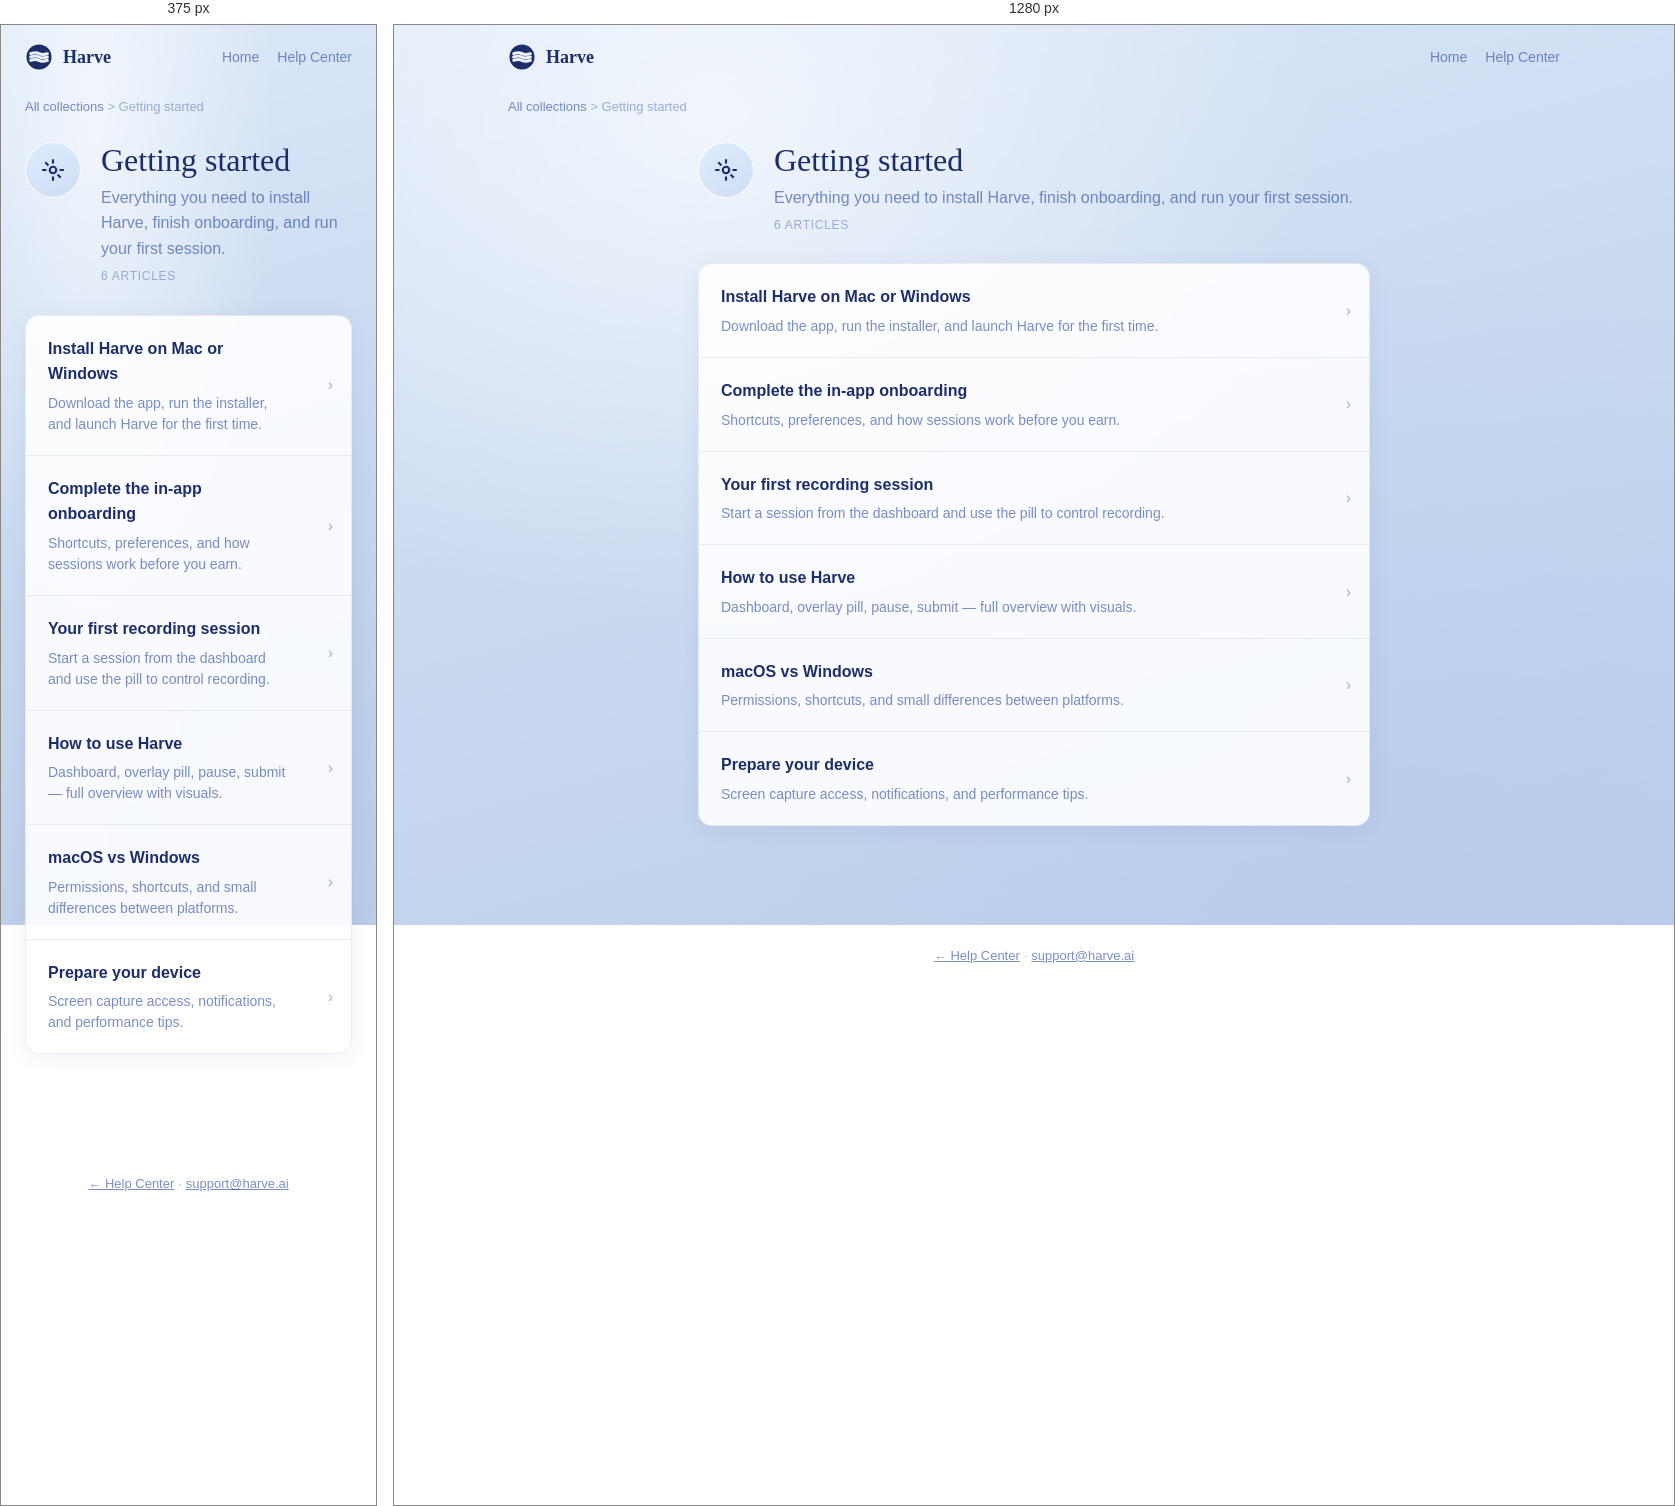
Rendered at 375 px and 1280 px, left to right.

<!-- file: getting-started.html -->
<!doctype html>
<html lang="en">
<head>
<meta charset="UTF-8">
<meta name="viewport" content="width=device-width, initial-scale=1.0">
<title>Getting started — Harve Help</title>
<link rel="icon" type="image/svg+xml" href="/favicon.svg">
<link rel="preconnect" href="https://fonts.googleapis.com">
<link href="https://fonts.googleapis.com/css2?family=Alice&family=DM+Sans:opsz,wght@9..40,400;9..40,500;9..40,600;9..40,700&display=swap" rel="stylesheet">
<link rel="stylesheet" href="support.css">
</head>
<body>

<header class="hc-top">
  <a class="logo" href="/support">
    <svg width="28" height="28" viewBox="0 0 20 20" fill="none"><defs><mask id="m"><rect width="20" height="20" fill="black"/><circle cx="10" cy="10" r="9" fill="white"/><path d="M4 7.6C6.5 6.75 8.5 6.75 10 7.6 11.5 8.45 13.5 8.45 16 7.6" stroke="black" stroke-width="2.1" stroke-linecap="round" fill="none"/><path d="M4 10C6.5 9.15 8.5 9.15 10 10 11.5 10.85 13.5 10.85 16 10" stroke="black" stroke-width="2.1" stroke-linecap="round" fill="none"/><path d="M4 12.4C6.5 11.55 8.5 11.55 10 12.4 11.5 13.25 13.5 13.25 16 12.4" stroke="black" stroke-width="2.1" stroke-linecap="round" fill="none"/></mask></defs><g mask="url(#m)"><circle cx="10" cy="10" r="9.2" fill="rgba(10,28,92,0.92)"/></g></svg>
    Harve
  </a>
  <nav class="hc-nav"><a href="/">Home</a><a href="/support">Help Center</a></nav>
</header>

<nav class="breadcrumb" aria-label="Breadcrumb">
  <a href="/support">All collections</a> &gt; Getting started
</nav>

<div class="collection-wrap">
  <div class="collection-head">
    <div class="collection-icon" aria-hidden="true">
      <svg width="26" height="26" viewBox="0 0 24 24" fill="none" stroke="currentColor" stroke-width="2"><path d="M12 2v4M12 18v4M4.93 4.93l2.83 2.83M16.24 16.24l2.83 2.83M2 12h4M18 12h4"/><circle cx="12" cy="12" r="3"/></svg>
    </div>
    <div>
      <h1>Getting started</h1>
      <p class="sub">Everything you need to install Harve, finish onboarding, and run your first session.</p>
      <p class="meta">6 articles</p>
    </div>
  </div>

  <div class="article-list">
    <a class="article-row" href="articles/install-harve"><div class="article-row-inner"><h2>Install Harve on Mac or Windows</h2><p>Download the app, run the installer, and launch Harve for the first time.</p></div><span class="article-row-chev" aria-hidden="true">›</span></a>
    <a class="article-row" href="articles/onboarding-flow"><div class="article-row-inner"><h2>Complete the in-app onboarding</h2><p>Shortcuts, preferences, and how sessions work before you earn.</p></div><span class="article-row-chev">›</span></a>
    <a class="article-row" href="articles/first-session"><div class="article-row-inner"><h2>Your first recording session</h2><p>Start a session from the dashboard and use the pill to control recording.</p></div><span class="article-row-chev">›</span></a>
    <a class="article-row" href="articles/how-to-use-harve"><div class="article-row-inner"><h2>How to use Harve</h2><p>Dashboard, overlay pill, pause, submit — full overview with visuals.</p></div><span class="article-row-chev">›</span></a>
    <a class="article-row" href="articles/macos-vs-windows"><div class="article-row-inner"><h2>macOS vs Windows</h2><p>Permissions, shortcuts, and small differences between platforms.</p></div><span class="article-row-chev">›</span></a>
    <a class="article-row" href="articles/prepare-your-device"><div class="article-row-inner"><h2>Prepare your device</h2><p>Screen capture access, notifications, and performance tips.</p></div><span class="article-row-chev">›</span></a>
  </div>
</div>

<footer class="hc-foot"><a href="/support">← Help Center</a> · <a href="mailto:support@harve.ai">support@harve.ai</a></footer>
</body>
</html>


/* @media block from support.css */
@media (max-width: 900px) {
  .article-layout { grid-template-columns: 1fr; }
  .article-toc { display: none; }
}